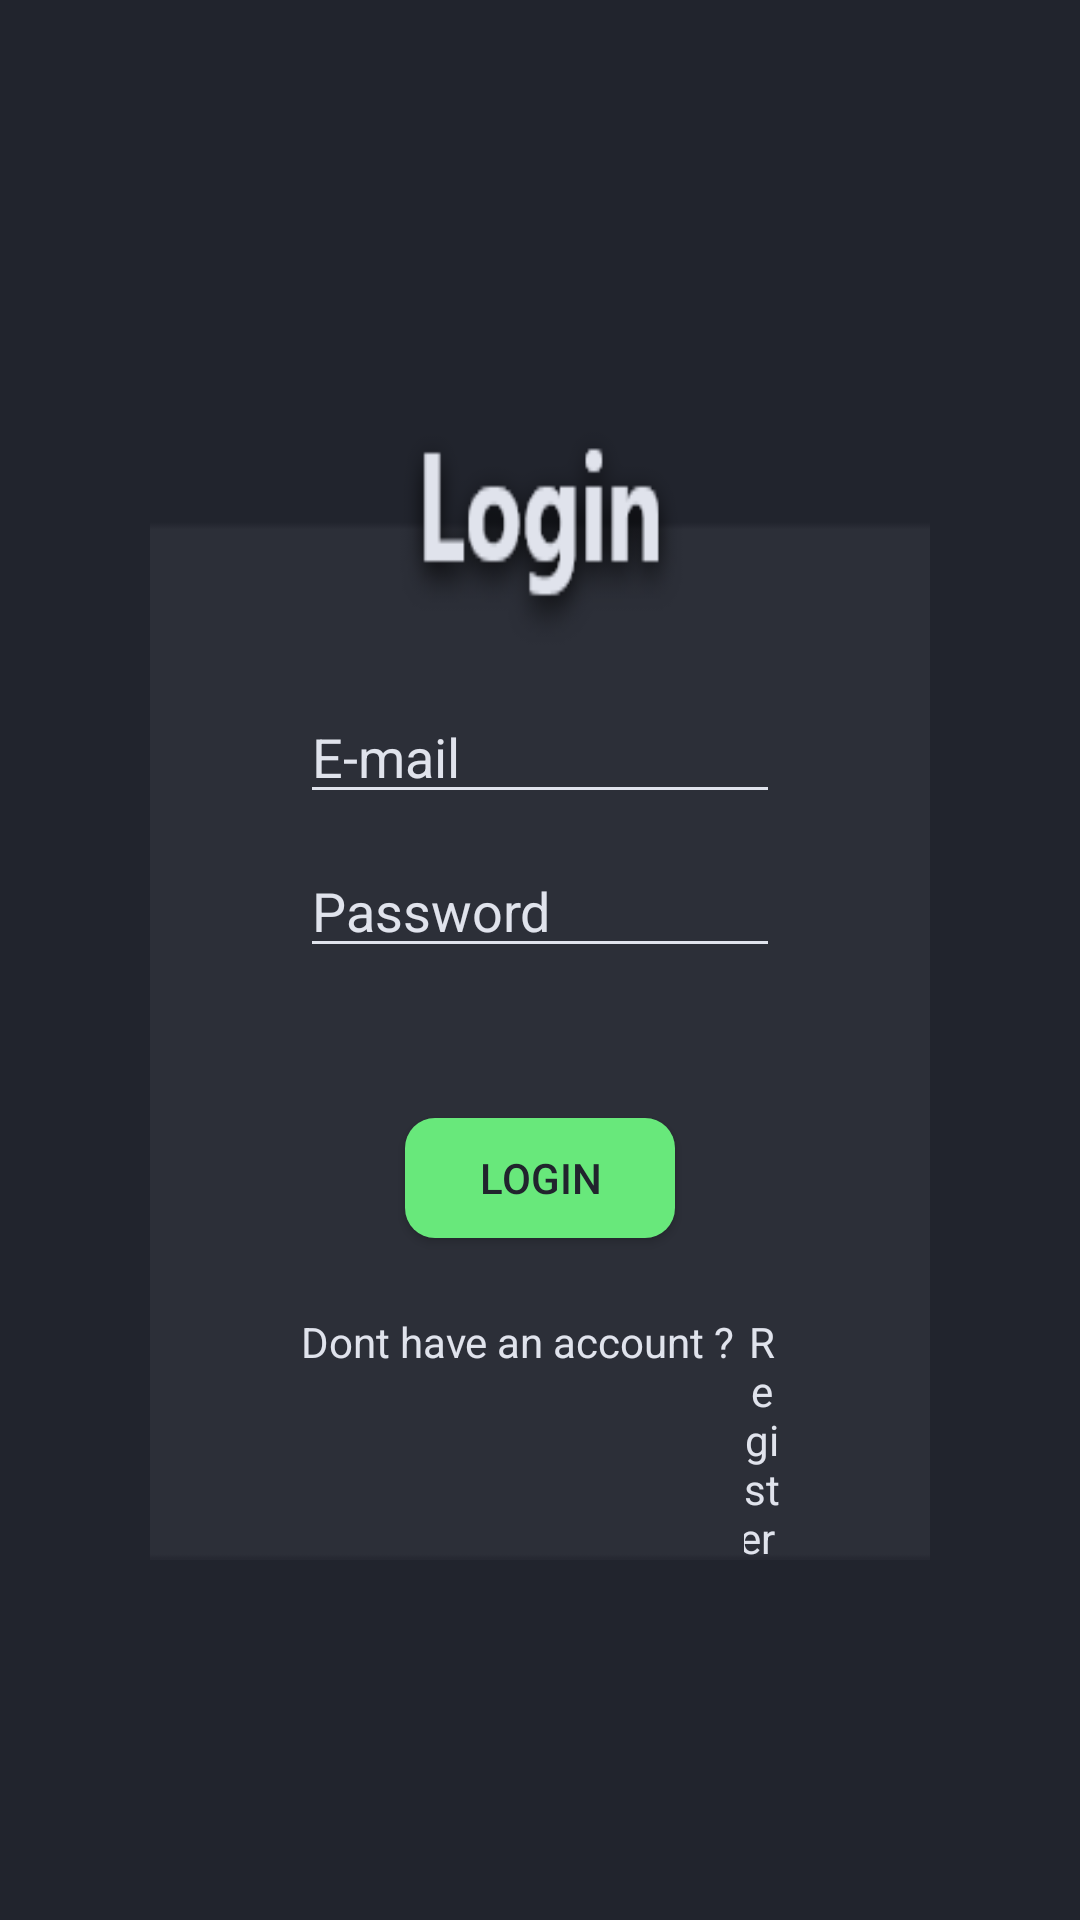

This screen was rendered from an Android layout file. Write that file and the resources it references.
<!-- AndroidManifest.xml: application theme AppTheme -->
<!-- res/layout/activity_login.xml -->
<?xml version="1.0" encoding="utf-8"?>
<LinearLayout xmlns:android="http://schemas.android.com/apk/res/android"
    xmlns:tools="http://schemas.android.com/tools"
    android:layout_width="match_parent"
    android:layout_height="match_parent"
    android:background="@color/colorPrimaryDark"
    tools:context=".LoginActivity">

    <LinearLayout
        android:layout_width="match_parent"
        android:layout_height="400dp"
        android:orientation="vertical"
        android:layout_margin="50dp"
        android:background="@drawable/backlog"
        android:layout_gravity="center"
        tools:layout_editor_absoluteX="121dp"
        tools:layout_editor_absoluteY="143dp">

        <LinearLayout
            android:layout_width="match_parent"
            android:layout_height="match_parent"
            android:layout_marginRight="50dp"
            android:layout_marginLeft="50dp"
            android:layout_marginTop="50dp"
            android:orientation="vertical">


            <EditText
                android:layout_width="match_parent"
                android:layout_height="wrap_content"
                android:hint="E-mail"
                android:layout_marginTop="60dp"
                android:textColorHint="@color/colorFont"
                android:textColor="@color/colorFont"
                android:id="@+id/email"/>

            <EditText
                android:layout_width="match_parent"
                android:layout_height="wrap_content"
                android:textColor="@color/colorFont"
                android:textColorHint="@color/colorFont"
                android:layout_marginTop="10dp"
                android:hint="Password"
                android:id="@+id/password"/>

            <Button
                android:layout_width="90dp"
                android:layout_height="40dp"
                android:layout_marginTop="50dp"
                android:layout_gravity="center"
                android:background="@drawable/button"
                android:textColor="@color/colorPrimaryDark"
                android:text="Login"
                android:id="@+id/btnLogin"/>


            <LinearLayout
                android:layout_width="match_parent"
                android:layout_height="wrap_content"
                android:orientation="horizontal"
                android:layout_marginTop="25dp"
                android:gravity="center_horizontal">

                <TextView
                    android:layout_width="wrap_content"
                    android:layout_height="match_parent"
                    android:textAlignment="center"
                    android:textColor="@color/colorFont"
                    android:text="Dont have an account ? "/>


                <TextView
                    android:layout_width="wrap_content"
                    android:layout_height="match_parent"
                    android:textAlignment="center"
                    android:textColor="@color/colorFont"
                    android:text="Register "
                    android:id="@+id/registerLog"/>

            </LinearLayout>

        </LinearLayout>


    </LinearLayout>
</LinearLayout>
<!-- resources referenced by this layout -->
<resources>
  <color name="colorFont">#e0e3ec</color>
  <color name="colorPrimaryDark">#21242D</color>
  <!-- drawable backlog: png bitmap (drawable, 9843 bytes) -->
  <!-- drawable button (drawable) -->
  <?xml version="1.0" encoding="utf-8"?>
  <shape xmlns:android="http://schemas.android.com/apk/res/android">
      <solid android:color="@color/colorButton" />
      
      
      <corners android:radius="10dp" />
  </shape>
  <style name="AppTheme" parent="Theme.AppCompat.Light.NoActionBar">
          
          <item name="colorPrimary">@color/colorPrimary</item>
          <item name="colorPrimaryDark">@color/colorPrimaryDark</item>
          <item name="colorControlNormal">@color/colorFont</item>
          <item name="colorControlActivated">@color/colorFont</item>
          <item name="colorControlHighlight">@color/colorFont</item>
      </style>
  <color name="colorButton">#68e87b</color>
  <color name="colorPrimary">#2c2f38</color>
</resources>
